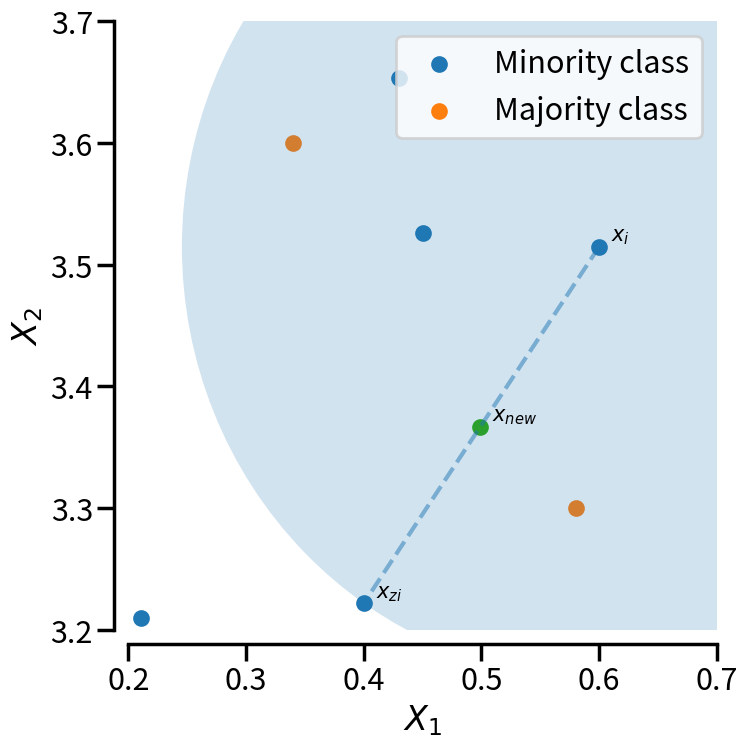

This chart was generated by the following Python code:
# Authors: Guillaume Lemaitre <g.lemaitre58@gmail.com>
# License: MIT

print(__doc__)

import matplotlib.pyplot as plt
import numpy as np
import seaborn as sns

sns.set_context("poster")

rng = np.random.RandomState(18)

f, ax = plt.subplots(figsize=(8, 8))

# generate some data points
y = np.array([3.65284, 3.52623, 3.51468, 3.22199, 3.21])
z = np.array([0.43, 0.45, 0.6, 0.4, 0.211])
y_2 = np.array([3.3, 3.6])
z_2 = np.array([0.58, 0.34])

# plot the majority and minority samples
ax.scatter(z, y, label="Minority class", s=100)
ax.scatter(z_2, y_2, label="Majority class", s=100)

idx = rng.randint(len(y), size=2)
annotation = [r"$x_i$", r"$x_{zi}$"]

for a, i in zip(annotation, idx):
    ax.annotate(a, (z[i], y[i]), xytext=tuple([z[i] + 0.01, y[i] + 0.005]), fontsize=15)

# draw the circle in which the new sample will generated
radius = np.sqrt((z[idx[0]] - z[idx[1]]) ** 2 + (y[idx[0]] - y[idx[1]]) ** 2)
circle = plt.Circle((z[idx[0]], y[idx[0]]), radius=radius, alpha=0.2)
ax.add_artist(circle)

# plot the line on which the sample will be generated
ax.plot(z[idx], y[idx], "--", alpha=0.5)

# create and plot the new sample
step = rng.uniform()
y_gen = y[idx[0]] + step * (y[idx[1]] - y[idx[0]])
z_gen = z[idx[0]] + step * (z[idx[1]] - z[idx[0]])

ax.scatter(z_gen, y_gen, s=100)
ax.annotate(
    r"$x_{new}$",
    (z_gen, y_gen),
    xytext=tuple([z_gen + 0.01, y_gen + 0.005]),
    fontsize=15,
)

# make the plot nicer with legend and label
sns.despine(ax=ax, offset=10)
ax.set_xlim([0.2, 0.7])
ax.set_ylim([3.2, 3.7])
plt.xlabel(r"$X_1$")
plt.ylabel(r"$X_2$")
plt.legend()
plt.tight_layout()
plt.show()